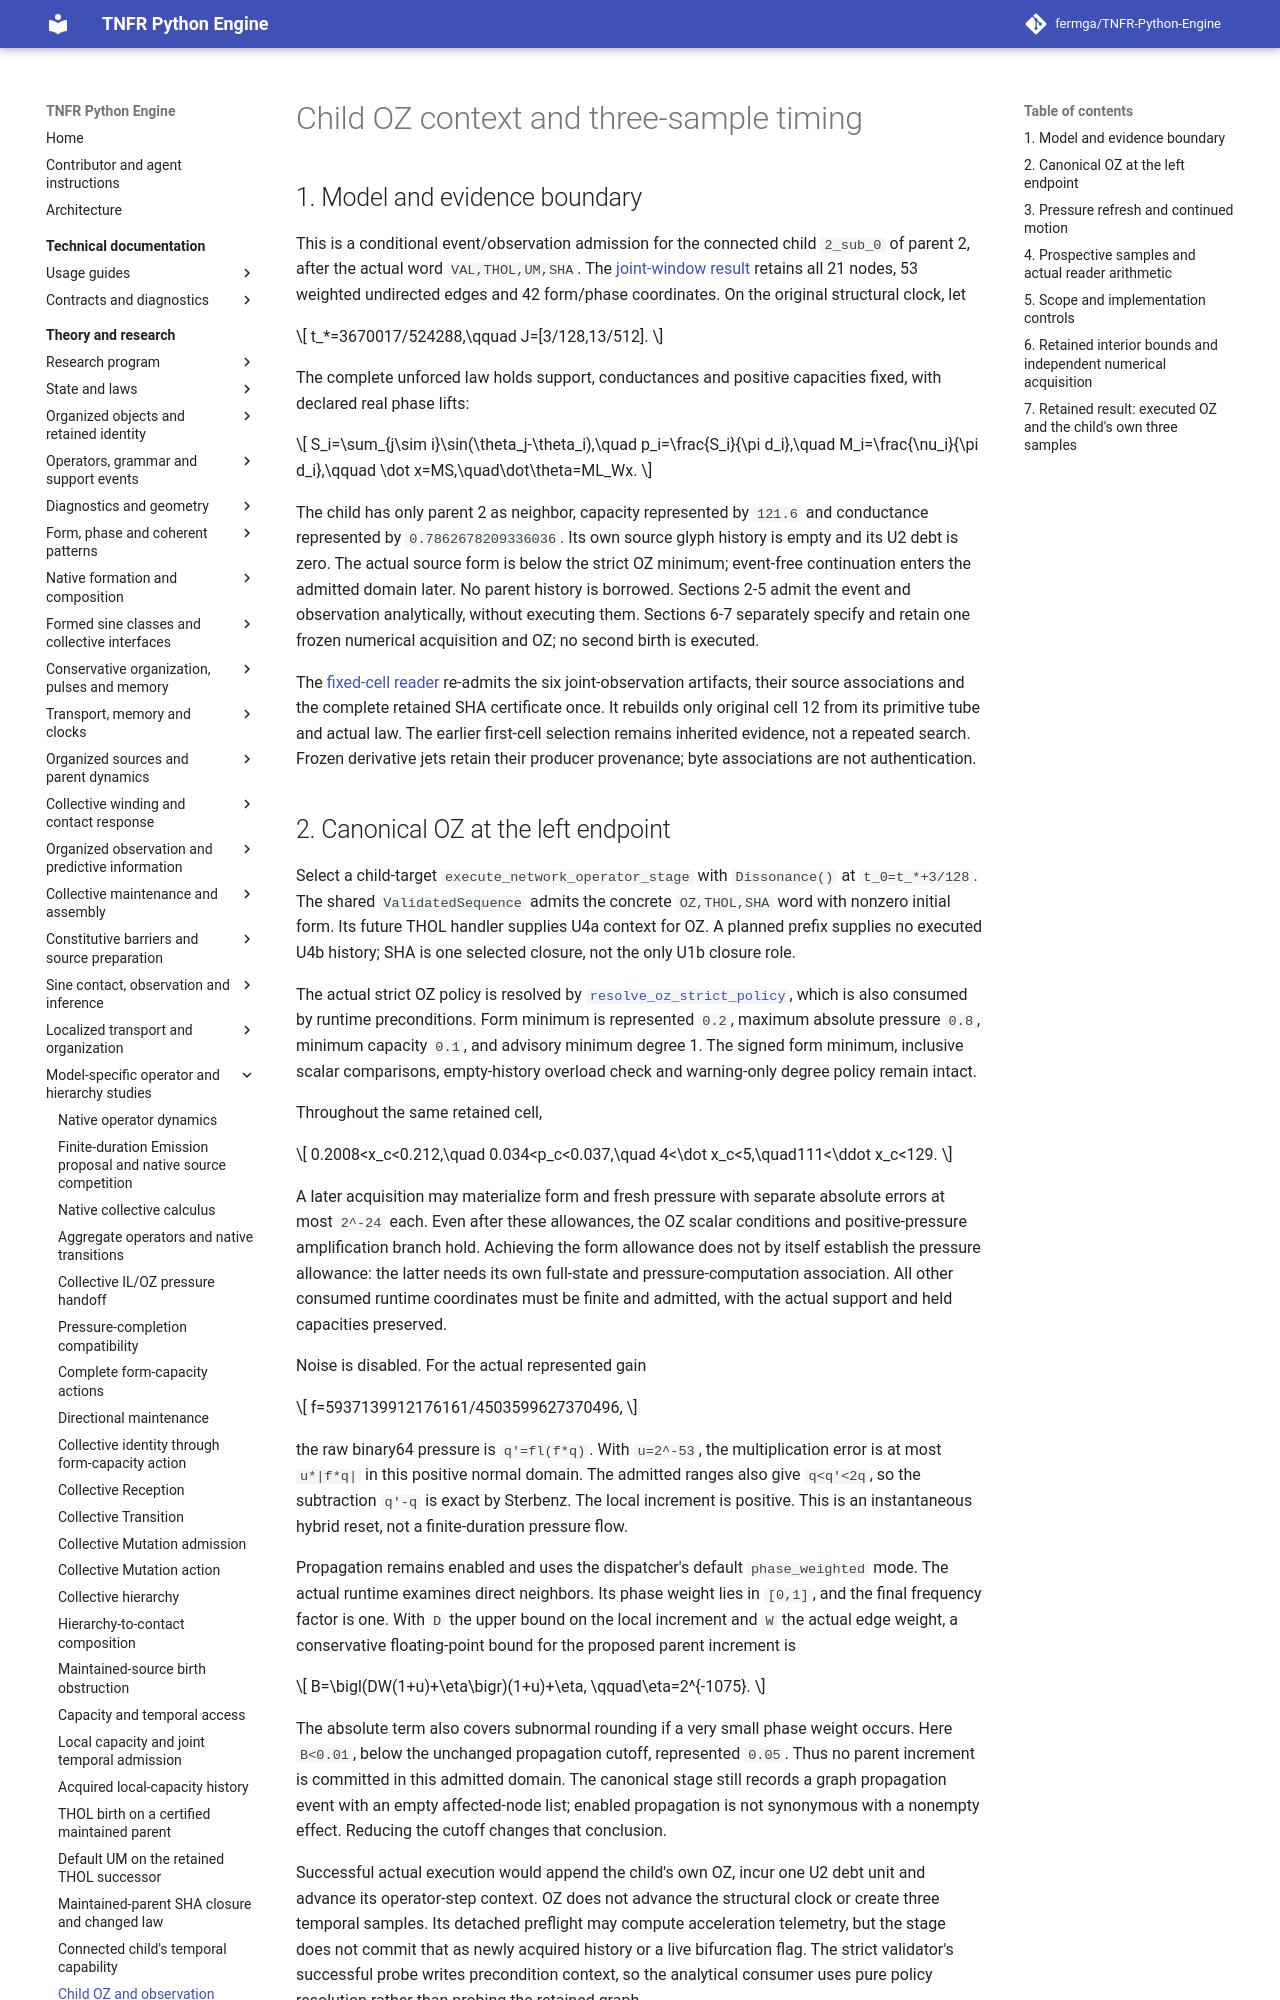

repository: fermga/TNFR-Python-Engine · page: theory/nodal/SINE_CHILD_GRAMMAR_TIMING/index.html · generator: mkdocs

# Child OZ context and three-sample timing

## 1. Model and evidence boundary

This is a conditional event/observation admission for the connected child
`2_sub_0` of parent 2, after the actual word `VAL,THOL,UM,SHA`. The
[joint-window result](SINE_CHILD_TEMPORAL_READINESS.md#child-joint-window-result)
retains all 21 nodes, 53 weighted undirected edges and 42 form/phase
coordinates. On the original structural clock, let

\[
 t_*=3670017/524288,\qquad J=[3/128,13/512].
\]

The complete unforced law holds support, conductances and positive capacities
fixed, with declared real phase lifts:

\[
 S_i=\sum_{j\sim i}\sin(\theta_j-\theta_i),\quad
 p_i=\frac{S_i}{\pi d_i},\quad M_i=\frac{\nu_i}{\pi d_i},\qquad
 \dot x=MS,\quad\dot\theta=ML_Wx.
\]

The child has only parent 2 as neighbor, capacity represented by `121.6` and
conductance represented by `0.7862678209336036`. Its own source glyph history
is empty and its U2 debt is zero. The actual source form is below the strict
OZ minimum; event-free continuation enters the admitted domain later. No
parent history is borrowed. Sections 2-5 admit the event and observation
analytically, without executing them. Sections 6-7 separately specify and
retain one frozen numerical acquisition and OZ; no second birth is executed.

The [fixed-cell reader](https://github.com/fermga/TNFR-Python-Engine/blob/279054b8694a9bf5fd3a7e67da65847a3e36d749/src/tnfr/research/maintained_child_joint_source.py)
re-admits the six joint-observation artifacts, their source associations and
the complete retained SHA certificate once. It rebuilds only original cell
12 from its primitive tube and actual law. The earlier first-cell selection
remains inherited evidence, not a repeated search. Frozen derivative jets
retain their producer provenance; byte associations are not authentication.

## 2. Canonical OZ at the left endpoint

Select a child-target `execute_network_operator_stage` with `Dissonance()`
at `t_0=t_*+3/128`. The shared `ValidatedSequence` admits the concrete
`OZ,THOL,SHA` word with nonzero initial form. Its future THOL handler supplies
U4a context for OZ. A planned prefix supplies no executed U4b history;
SHA is one selected closure, not the only U1b closure role.

The actual strict OZ policy is resolved by
[`resolve_oz_strict_policy`](../../src/tnfr/operators/_oz_config.py), which is
also consumed by runtime preconditions. Form minimum is represented `0.2`,
maximum absolute pressure `0.8`, minimum capacity `0.1`, and advisory
minimum degree 1. The signed form minimum, inclusive scalar comparisons,
empty-history overload check and warning-only degree policy remain intact.

Throughout the same retained cell,

\[
 0.2008<x_c<0.212,\quad 0.034<p_c<0.037,\quad
 4<\dot x_c<5,\quad111<\ddot x_c<129.
\]

A later acquisition may materialize form and fresh pressure with separate
absolute errors at most `2^-24` each. Even after these allowances, the OZ
scalar conditions and positive-pressure amplification branch hold. Achieving
the form allowance does not by itself establish the pressure allowance:
the latter needs its own full-state and pressure-computation association.
All other consumed runtime coordinates must be finite and admitted, with
the actual support and held capacities preserved.

Noise is disabled. For the actual represented gain

\[
 f=5937139912176161/4503599627370496,
\]

the raw binary64 pressure is `q'=fl(f*q)`. With `u=2^-53`, the multiplication
error is at most `u*|f*q|` in this positive normal domain. The admitted ranges
also give `q<q'<2q`, so the subtraction `q'-q` is exact by Sterbenz. The
local increment is positive. This is an instantaneous hybrid reset, not a
finite-duration pressure flow.

Propagation remains enabled and uses the dispatcher's default
`phase_weighted` mode. The actual runtime examines direct neighbors. Its
phase weight lies in `[0,1]`, and the final frequency factor is one. With
`D` the upper bound on the local increment and `W` the actual edge weight,
a conservative floating-point bound for the proposed parent increment is

\[
 B=\bigl(DW(1+u)+\eta\bigr)(1+u)+\eta,
 \qquad\eta=2^{-1075}.
\]

The absolute term also covers subnormal rounding if a very small phase
weight occurs. Here `B<0.01`, below the unchanged propagation cutoff,
represented `0.05`. Thus no parent increment is committed in this admitted
domain. The canonical stage still records a graph propagation event with
an empty affected-node list; enabled propagation is not synonymous with a
nonempty effect. Reducing the cutoff changes that conclusion.

Successful actual execution would append the child's own OZ, incur one U2
debt unit and advance its operator-step context. OZ does not advance the
structural clock or create three temporal samples. Its detached preflight
may compute acceleration telemetry, but the stage does not commit that as
newly acquired history or a live bifurcation flag. The strict validator's
successful probe writes precondition context, so the analytical consumer
uses pure policy resolution rather than probing the retained graph.
